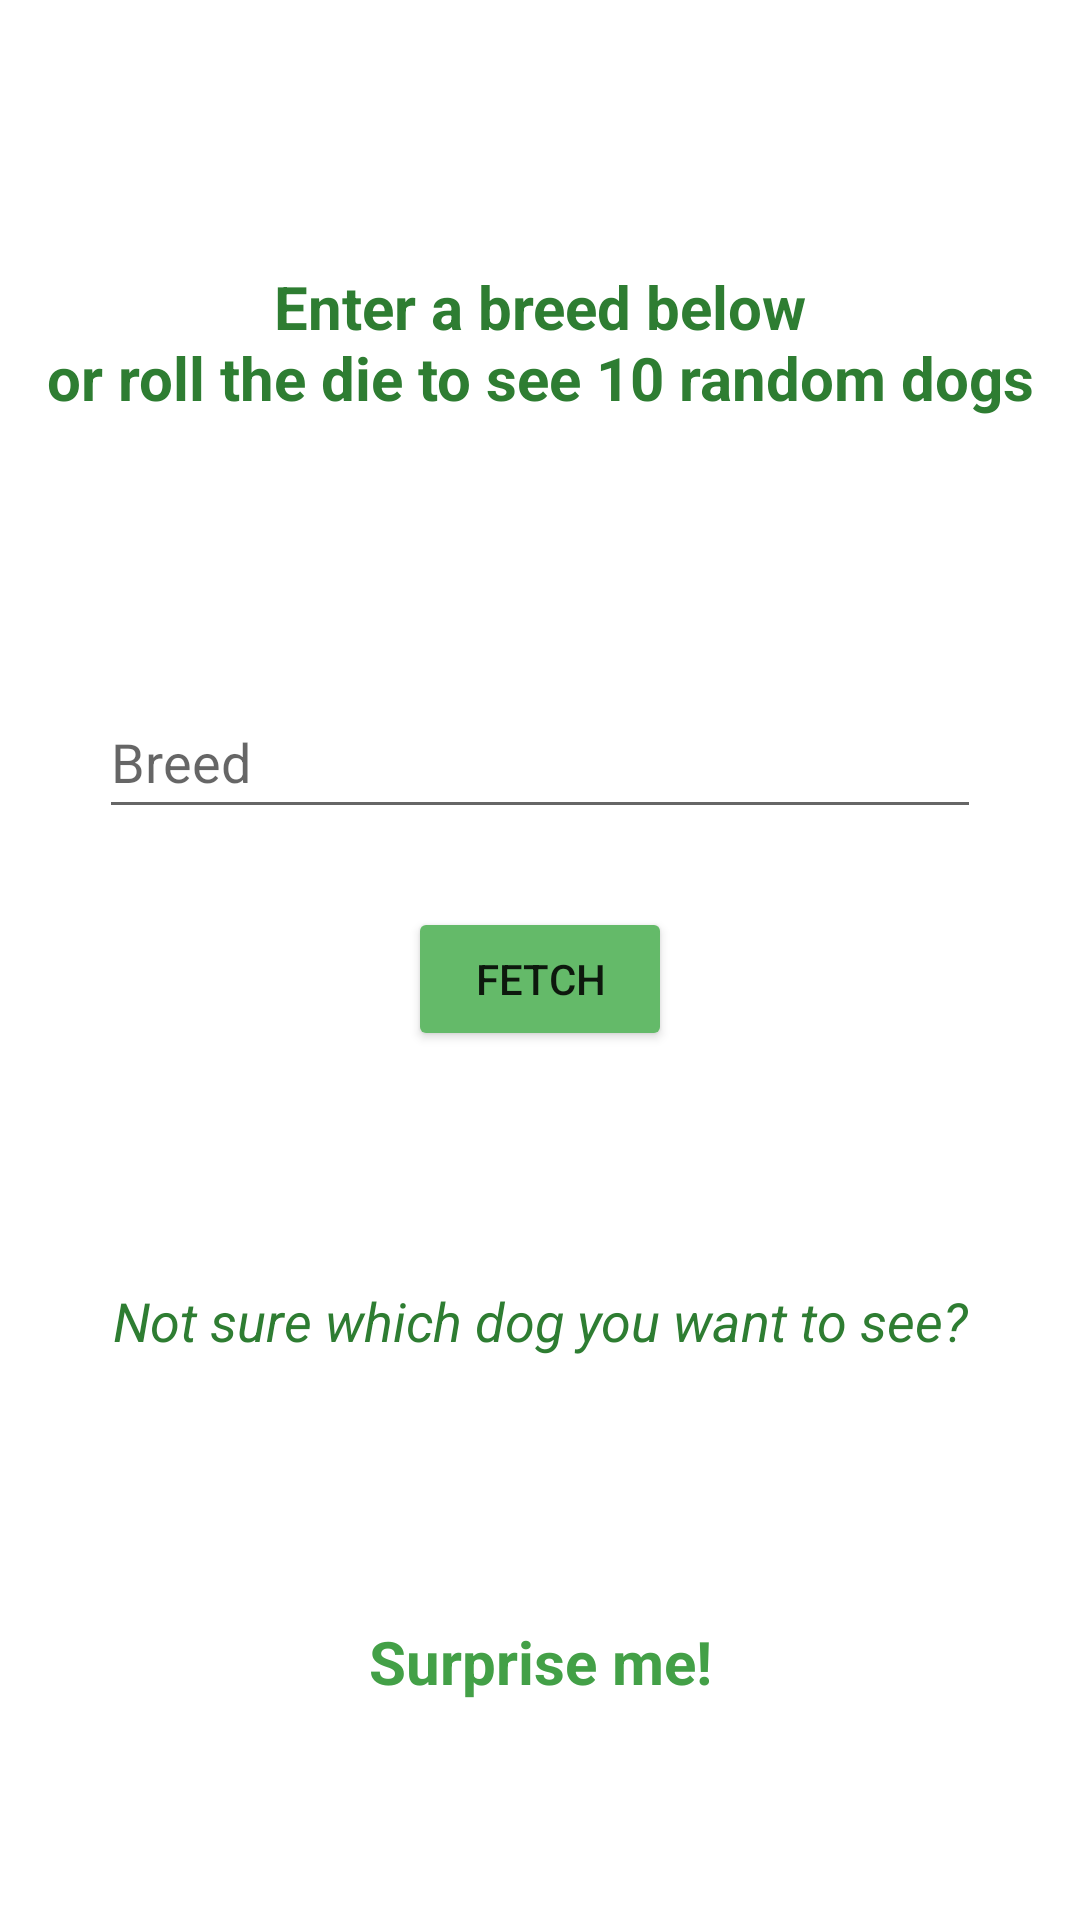

Reconstruct the res/layout file that produces this screen, plus the resources it refers to.
<!-- AndroidManifest.xml: application theme Theme.Team_11 -->
<!-- res/layout/activity_dog_search.xml -->
<?xml version="1.0" encoding="utf-8"?>
<androidx.constraintlayout.widget.ConstraintLayout
    xmlns:android="http://schemas.android.com/apk/res/android"
    xmlns:app="http://schemas.android.com/apk/res-auto"
    xmlns:tools="http://schemas.android.com/tools"
    android:layout_width="match_parent"
    android:layout_height="match_parent"
    tools:context=".A6.DogSearch">

    <androidx.constraintlayout.widget.ConstraintLayout

        android:id="@+id/constraint"
        android:layout_width="wrap_content"
        android:layout_height="wrap_content"
        app:layout_constraintBottom_toBottomOf="parent"
        app:layout_constraintEnd_toEndOf="parent"
        app:layout_constraintStart_toStartOf="parent"
        app:layout_constraintTop_toBottomOf="@+id/constraintLayout"
        >

        <TextView
            android:id="@+id/textView3"
            android:layout_width="wrap_content"
            android:layout_height="wrap_content"
            android:text="@string/surprise_me"
            android:textColor="#43A047"
            android:textSize="20sp"
            android:textStyle="bold"
            app:layout_constraintBottom_toBottomOf="parent"
            app:layout_constraintEnd_toEndOf="parent"
            app:layout_constraintStart_toStartOf="parent"
            app:layout_constraintTop_toBottomOf="@id/diceButton" />

        <TextView
            android:id="@+id/textView4"
            android:layout_width="wrap_content"
            android:layout_height="wrap_content"
            android:layout_marginTop="5dp"
            android:text="@string/not_sure_which_dog_you_want_to_see"
            android:textColor="#2E7D32"
            android:textSize="18sp"
            android:textStyle="italic"
            app:layout_constraintBottom_toTopOf="@id/diceButton"
            app:layout_constraintEnd_toEndOf="parent"
            app:layout_constraintStart_toStartOf="parent"
            app:layout_constraintTop_toTopOf="parent" />

        <ImageButton
            android:id="@+id/diceButton"
            android:layout_width="80dp"
            android:background="@color/white"
            android:layout_height="80dp"
            android:layout_marginTop="8dp"
            android:contentDescription="@string/randomizer"
            android:onClick="startRandomDogActivity"
            android:scaleType="fitCenter"
            app:layout_constraintBottom_toTopOf="@+id/textView3"
            app:layout_constraintEnd_toEndOf="parent"
            app:layout_constraintStart_toStartOf="parent"
            app:layout_constraintTop_toBottomOf="@+id/textView4"
            app:srcCompat="@drawable/dice_6" />

    </androidx.constraintlayout.widget.ConstraintLayout>

    <androidx.constraintlayout.widget.ConstraintLayout
        android:id="@+id/constraintLayout"
        android:layout_width="wrap_content"
        android:layout_height="wrap_content"
        app:layout_constraintBottom_toTopOf="@id/constraint"
        app:layout_constraintEnd_toEndOf="parent"
        app:layout_constraintStart_toStartOf="parent"
        app:layout_constraintTop_toBottomOf="@id/textView">

        <Button
            android:id="@+id/search_button"
            android:layout_width="wrap_content"
            android:layout_height="wrap_content"
            android:layout_marginTop="10dp"
            android:backgroundTint="#64BA69"
            android:onClick="startSearchDogActivity"
            android:text="@string/fetch"
            app:layout_constraintBottom_toBottomOf="parent"
            app:layout_constraintEnd_toEndOf="parent"
            app:layout_constraintStart_toStartOf="parent"
            app:layout_constraintTop_toBottomOf="@id/dog_breed"
            tools:ignore="TextContrastCheck" />

        <EditText
            android:id="@+id/dog_breed"
            android:layout_width="wrap_content"
            android:layout_height="wrap_content"
            android:layout_margin="16dp"
            android:autofillHints="enter breed name"
            android:ems="14"
            android:hint="@string/breed"
            android:inputType="textPersonName"
            android:minHeight="48dp"
            app:layout_constraintBottom_toTopOf="@id/search_button"
            app:layout_constraintEnd_toEndOf="parent"
            app:layout_constraintStart_toStartOf="parent"
            app:layout_constraintTop_toTopOf="parent"
            tools:ignore="TextContrastCheck" />

    </androidx.constraintlayout.widget.ConstraintLayout>

    <TextView
        android:id="@+id/textView"
        android:layout_width="wrap_content"
        android:layout_height="wrap_content"
        android:text="@string/enter_a_breed_below_nor_roll_the_die_to_see_10_random_dogs"
        android:textAlignment="center"
        android:textColor="#2E7D32"
        android:textSize="20sp"
        android:textStyle="bold"
        android:layout_marginTop="16dp"
        app:layout_constraintBottom_toTopOf="@+id/constraintLayout"
        app:layout_constraintEnd_toEndOf="parent"
        app:layout_constraintStart_toStartOf="parent"
        app:layout_constraintTop_toTopOf="parent" />


</androidx.constraintlayout.widget.ConstraintLayout>
<!-- resources referenced by this layout -->
<resources>
  <color name="white">#FFFFFFFF</color>
  <string name="breed">Breed</string>
  <string name="enter_a_breed_below_nor_roll_the_die_to_see_10_random_dogs">Enter a breed below\nor roll the die to see 10 random dogs</string>
  <string name="fetch">fetch</string>
  <string name="not_sure_which_dog_you_want_to_see">Not sure which dog you want to see?</string>
  <string name="randomizer">Randomizer</string>
  <string name="surprise_me">Surprise me!</string>
  <style name="Theme.Team_11" parent="Theme.MaterialComponents.DayNight.DarkActionBar">
          
          <item name="colorPrimary">@color/purple_500</item>
          <item name="colorPrimaryVariant">@color/purple_700</item>
          <item name="colorOnPrimary">@color/white</item>
          
          <item name="colorSecondary">@color/teal_200</item>
          <item name="colorSecondaryVariant">@color/teal_700</item>
          <item name="colorOnSecondary">@color/black</item>
          
          <item name="android:statusBarColor">?attr/colorPrimaryVariant</item>
          
      </style>
  <color name="purple_500">#FF6200EE</color>
  <color name="purple_700">#FF3700B3</color>
  <color name="teal_200">#FF03DAC5</color>
  <color name="teal_700">#FF018786</color>
  <color name="black">#FF000000</color>
</resources>
